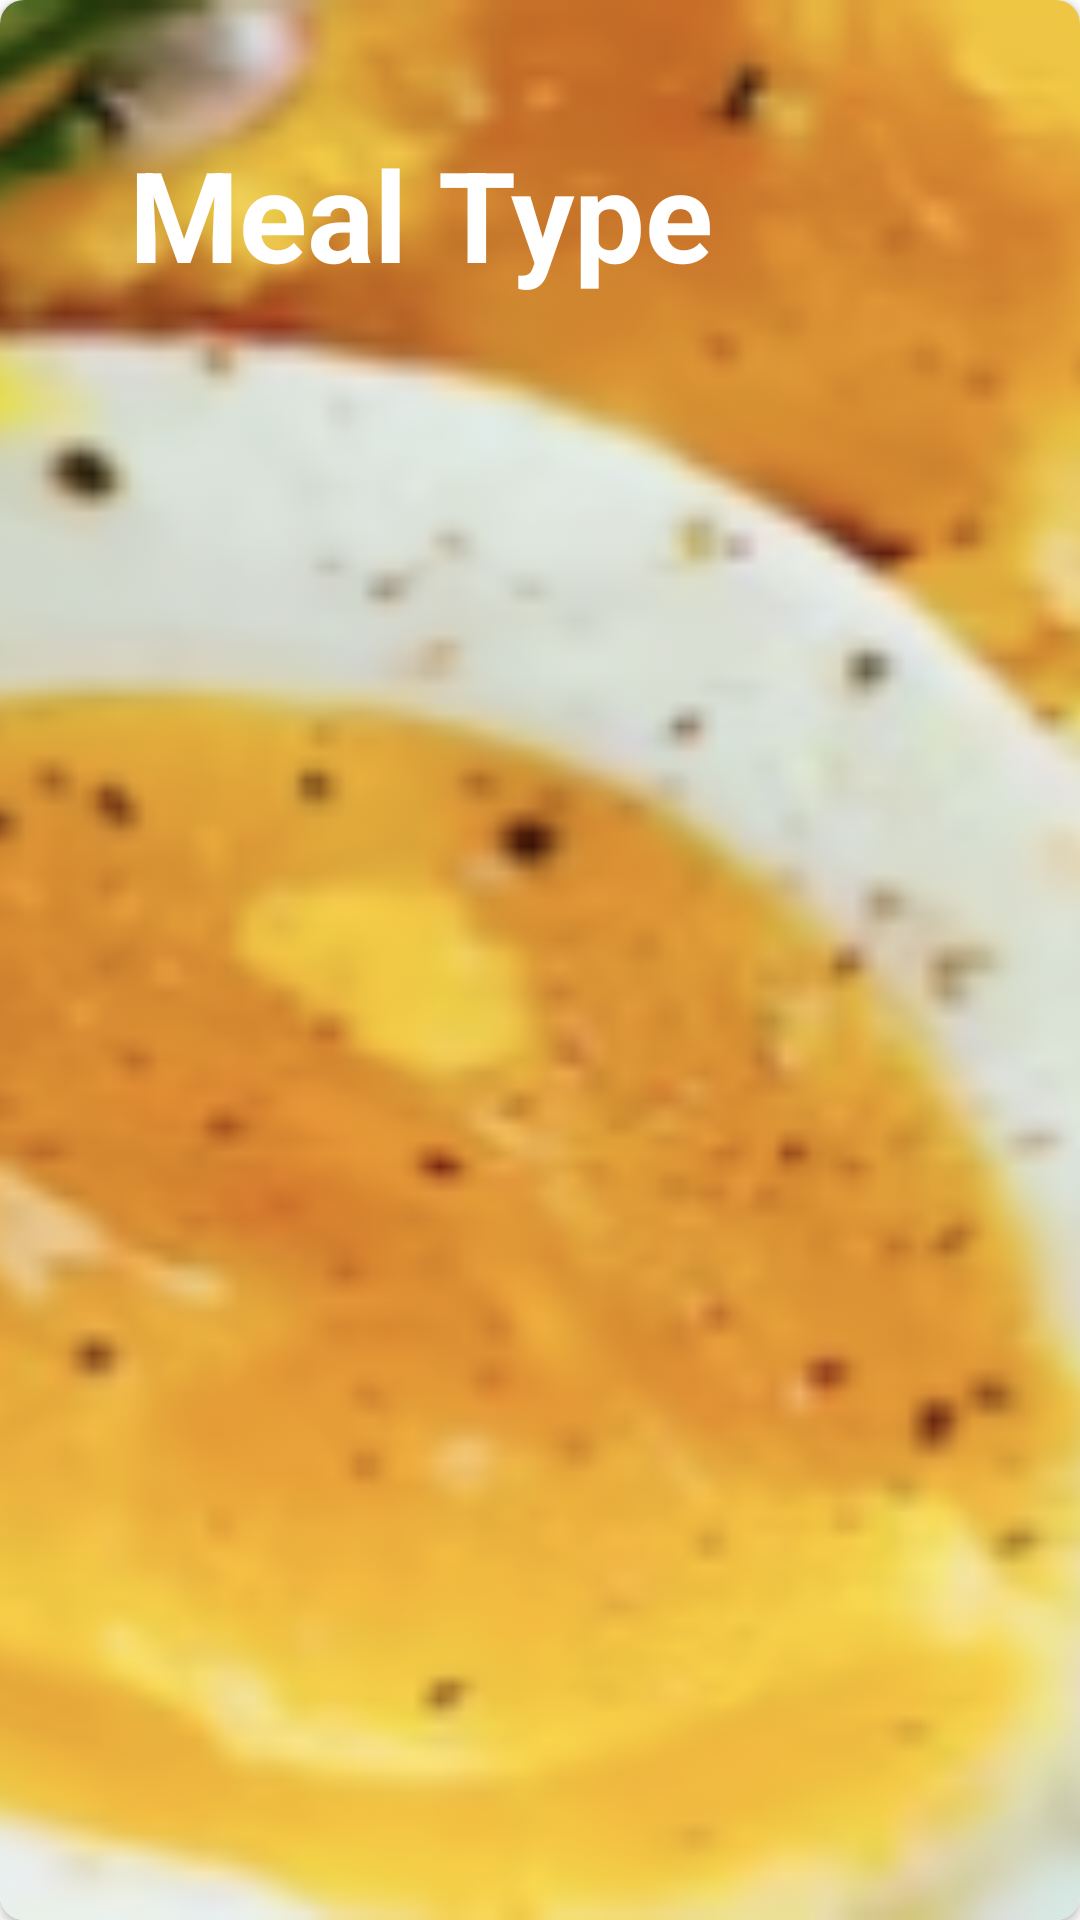

This screen was rendered from an Android layout file. Write that file and the resources it references.
<!-- AndroidManifest.xml: application theme Theme.FeedYourself -->
<!-- res/layout/meal_type_card.xml -->
<?xml version="1.0" encoding="utf-8"?>
<androidx.cardview.widget.CardView xmlns:android="http://schemas.android.com/apk/res/android"
    xmlns:app="http://schemas.android.com/apk/res-auto"
    xmlns:tools="http://schemas.android.com/tools"
    android:id="@+id/mealTypeCard"
    android:layout_width="match_parent"
    android:layout_height="wrap_content"
    android:layout_margin="8dp"
    app:cardCornerRadius="8dp">

    <RelativeLayout
        android:layout_width="match_parent"
        android:layout_height="wrap_content">

    <ImageView
        android:id="@+id/backgroundImage"
        android:layout_width="match_parent"
        android:layout_height="match_parent"
        android:scaleType="centerCrop"
        android:src="@drawable/breakfast" />

    <LinearLayout
        android:layout_width="match_parent"
        android:layout_height="wrap_content"
        android:orientation="vertical"
        android:padding="8dp">

        <TextView
            android:id="@+id/mealTypeTitle"
            android:layout_width="wrap_content"
            android:layout_height="wrap_content"
            android:text="Meal Type"
            android:textColor="@color/white"
            android:layout_margin="35dp"
            android:textSize="42sp"
            android:textStyle="bold" />

        <TextView
            android:id="@+id/ingredientsTitle"
            android:layout_width="wrap_content"
            android:layout_height="wrap_content"
            android:layout_marginTop="10dp"
            android:text="Ingredients"
            android:textStyle="bold|italic"
            android:visibility="gone" />

        <LinearLayout
            android:id="@+id/ingredientsLayout"
            android:layout_width="match_parent"
            android:layout_height="wrap_content"
            android:orientation="horizontal"
            android:visibility="gone">

            <CheckBox
                android:theme="@style/MyCheckboxStyle"
                android:background="@drawable/custom_checkbox"
                android:id="@+id/checkBox1"
                android:layout_width="wrap_content"
                android:layout_height="wrap_content"
                android:text="milk" />

            <CheckBox
                android:theme="@style/MyCheckboxStyle"
                android:id="@+id/checkBox2"
                android:layout_width="wrap_content"
                android:layout_height="wrap_content"
                android:text="Bacon" />

            <CheckBox
                android:theme="@style/MyCheckboxStyle"
                android:id="@+id/checkBox3"
                android:layout_width="wrap_content"
                android:layout_height="wrap_content"
                android:text="Cheddar Cheese" />

            <CheckBox
                android:theme="@style/MyCheckboxStyle"
                android:id="@+id/checkBox4"
                android:layout_width="wrap_content"
                android:layout_height="wrap_content"
                android:text="Tomatoes"
                />

        </LinearLayout>

        <TextView
            android:id="@+id/flavorTitle"
            android:layout_width="wrap_content"
            android:layout_height="wrap_content"
            android:text="Flavor"
            android:textStyle="bold|italic"
            android:visibility="gone" />

        <LinearLayout
            android:id="@+id/flavorLayout"
            android:layout_width="match_parent"
            android:layout_height="wrap_content"
            android:orientation="horizontal"
            android:visibility="gone">

            <CheckBox
                android:theme="@style/MyCheckboxStyle"
                android:id="@+id/checkBox5"
                android:layout_width="wrap_content"
                android:layout_height="wrap_content"
                android:text="Savory" />

            <CheckBox
                android:theme="@style/MyCheckboxStyle"
                android:id="@+id/checkBox6"
                android:layout_width="wrap_content"
                android:layout_height="wrap_content"
                android:text="Sweet" />

            <CheckBox
                android:theme="@style/MyCheckboxStyle"
                android:id="@+id/checkBox7"
                android:layout_width="wrap_content"
                android:layout_height="wrap_content"
                android:text="Spicy" />
        </LinearLayout>

    </LinearLayout>

    </RelativeLayout>

</androidx.cardview.widget.CardView>
<!-- resources referenced by this layout -->
<resources>
  <color name="white">#FFFFFFFF</color>
  <!-- drawable breakfast: png bitmap (drawable, 222997 bytes) -->
  <!-- drawable custom_checkbox (drawable) -->
  <?xml version="1.0" encoding="utf-8"?>
  <shape xmlns:android="http://schemas.android.com/apk/res/android"
      android:shape="rectangle"
      android:padding="10dp"
      android:radius="10dp"
      android:background="@color/colorPrimary">
  </shape>
  <style name="MyCheckboxStyle">
          <item name="colorAccent">@color/colorPrimary</item>
  
      </style>
  <style name="Theme.FeedYourself" parent="Theme.MaterialComponents.Light.NoActionBar">
          
          <item name="colorPrimary">@color/colorPrimary</item>
          <item name="colorPrimaryVariant">@color/colorPrimary</item>
          <item name="colorOnPrimary">@color/white</item>
          
          <item name="android:statusBarColor">?attr/colorPrimaryVariant</item>
  
          
      </style>
  <color name="colorPrimary">#EC6762</color>
</resources>
